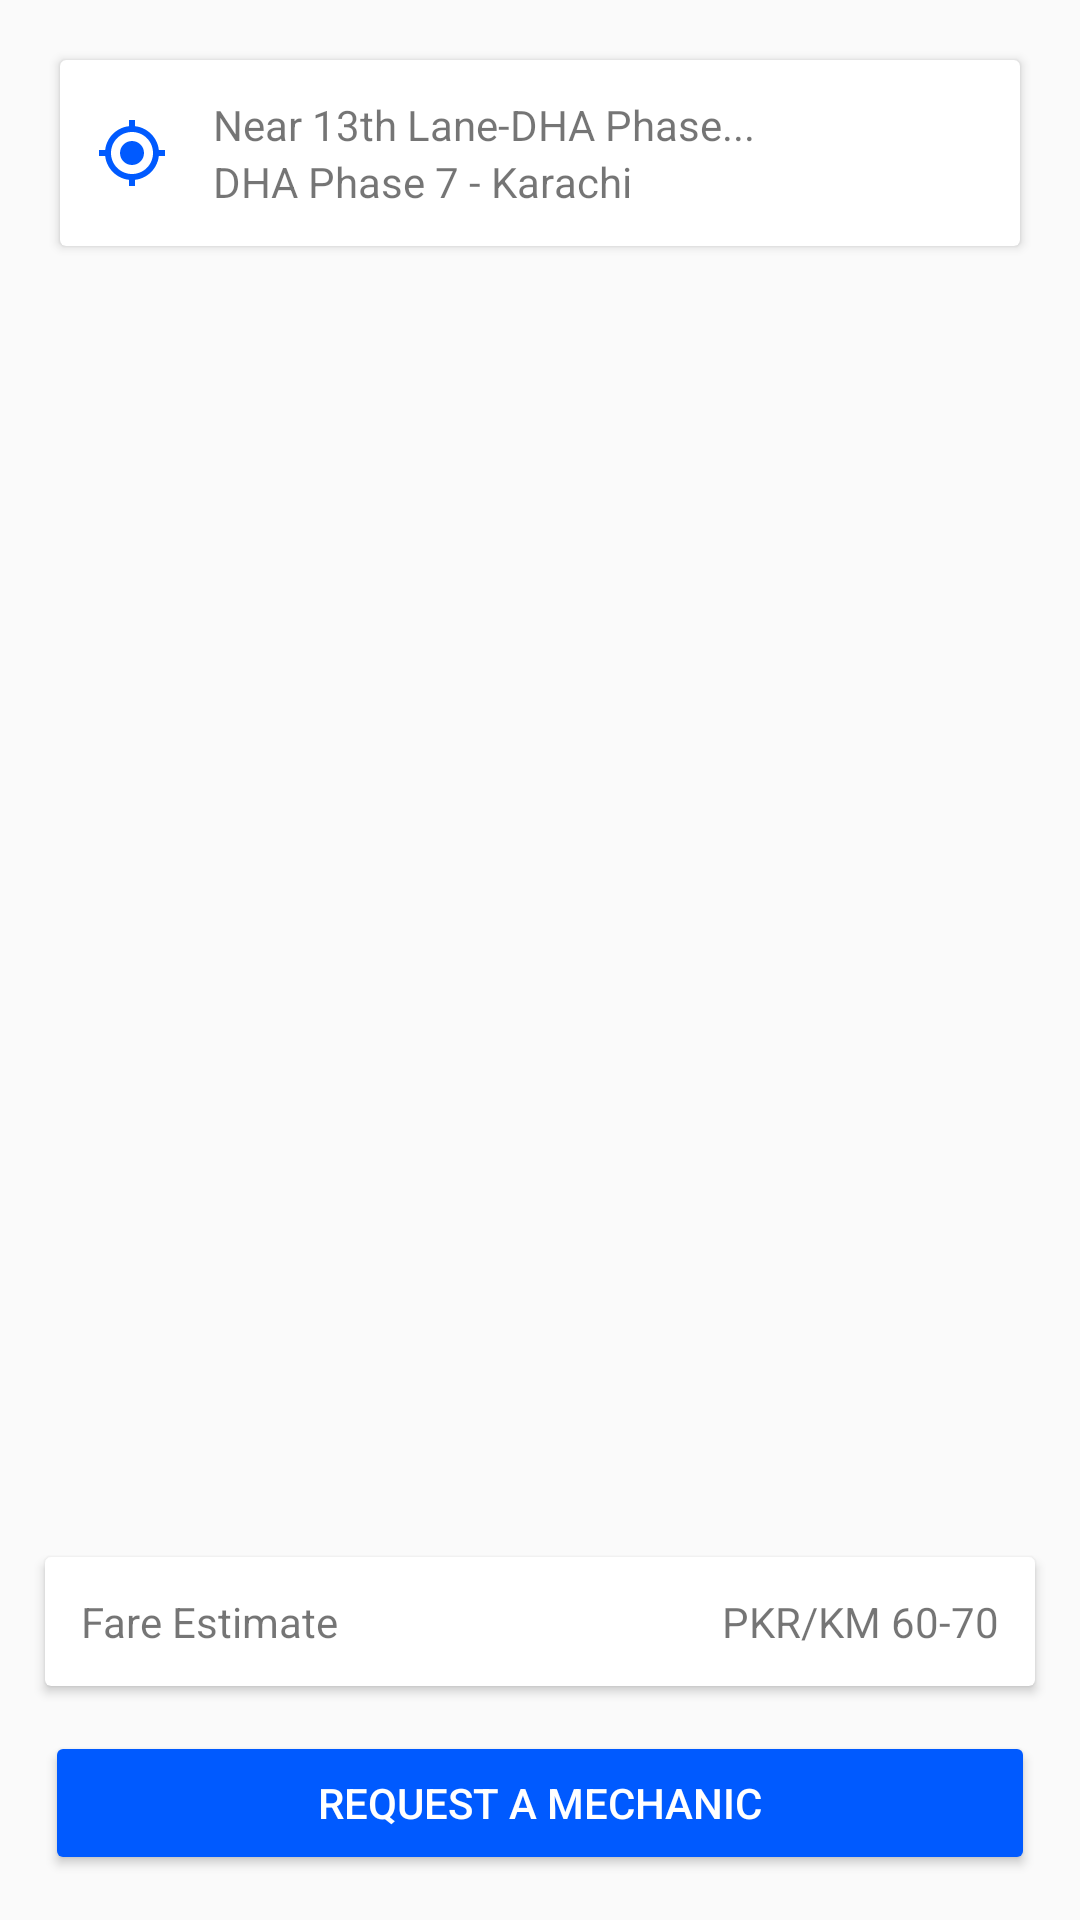

This screen was rendered from an Android layout file. Write that file and the resources it references.
<!-- AndroidManifest.xml: application theme AppTheme -->
<!-- res/layout/activity_request_mechanic.xml -->
<?xml version="1.0" encoding="utf-8"?>
<RelativeLayout xmlns:android="http://schemas.android.com/apk/res/android"
    xmlns:app="http://schemas.android.com/apk/res-auto"
    xmlns:tools="http://schemas.android.com/tools"
    android:layout_width="match_parent"
    android:layout_height="match_parent"
    tools:context=".RequestMechanicActivity">


    <android.support.v7.widget.CardView
        android:layout_width="match_parent"
        android:layout_height="wrap_content"
        android:layout_margin="20dp">

        <LinearLayout
            android:layout_width="match_parent"
            android:layout_height="match_parent"
            android:padding="@dimen/spacing_small">

            <ImageView
                android:layout_width="wrap_content"
                android:layout_height="wrap_content"
                android:src="@drawable/ic_my_location_24dp"
                android:layout_gravity="center_vertical"
                android:layout_marginEnd="@dimen/spacing_normal"
                />

            <LinearLayout
                android:layout_width="match_parent"
                android:layout_height="wrap_content"
                android:orientation="vertical">

                <TextView
                    android:layout_width="wrap_content"
                    android:layout_height="wrap_content"
                    android:text="Near 13th Lane-DHA Phase..."/>
                <TextView
                    android:layout_width="wrap_content"
                    android:layout_height="wrap_content"
                    android:text="DHA Phase 7 - Karachi"/>

            </LinearLayout>

        </LinearLayout>

    </android.support.v7.widget.CardView>

    <LinearLayout
        android:layout_width="match_parent"
        android:layout_height="wrap_content"
        android:orientation="vertical"
        android:layout_alignParentBottom="true">

        <android.support.v7.widget.CardView
            android:layout_width="match_parent"
            android:layout_height="wrap_content"
            android:layout_margin="@dimen/spacing_normal">

            <LinearLayout
                android:layout_width="match_parent"
                android:layout_height="match_parent"
                android:padding="@dimen/spacing_small"
                android:weightSum="2">

                <TextView
                    android:layout_width="0dp"
                    android:layout_height="match_parent"
                    android:layout_weight="1"
                    android:text="Fare Estimate"/>


                <TextView
                    android:layout_width="0dp"
                    android:layout_height="match_parent"
                    android:layout_weight="1"
                    android:textAlignment="textEnd"
                    android:text="PKR/KM 60-70"/>

            </LinearLayout>

        </android.support.v7.widget.CardView>

        <Button
            android:id="@+id/btn_request_mechanic"
            android:layout_width="match_parent"
            android:layout_height="wrap_content"
            android:backgroundTint="@color/blue"
            android:textColor="@color/white"
            android:layout_alignParentBottom="true"
            android:layout_marginStart="@dimen/spacing_normal"
            android:layout_marginEnd="@dimen/spacing_normal"
            android:layout_marginBottom="@dimen/spacing_normal"
            android:text="Request a Mechanic"/>

    </LinearLayout>



</RelativeLayout>
<!-- resources referenced by this layout -->
<resources>
  <color name="blue">#005AFF</color>
  <color name="white">#fff</color>
  <dimen name="spacing_normal">15dp</dimen>
  <dimen name="spacing_small">12dp</dimen>
  <!-- drawable ic_my_location_24dp (drawable) -->
  <vector android:height="24dp" android:tint="#005AFF"
      android:viewportHeight="24.0" android:viewportWidth="24.0"
      android:width="24dp" xmlns:android="http://schemas.android.com/apk/res/android">
      <path android:fillColor="#FF000000" android:pathData="M12,8c-2.21,0 -4,1.79 -4,4s1.79,4 4,4 4,-1.79 4,-4 -1.79,-4 -4,-4zM20.94,11c-0.46,-4.17 -3.77,-7.48 -7.94,-7.94L13,1h-2v2.06C6.83,3.52 3.52,6.83 3.06,11L1,11v2h2.06c0.46,4.17 3.77,7.48 7.94,7.94L11,23h2v-2.06c4.17,-0.46 7.48,-3.77 7.94,-7.94L23,13v-2h-2.06zM12,19c-3.87,0 -7,-3.13 -7,-7s3.13,-7 7,-7 7,3.13 7,7 -3.13,7 -7,7z"/>
  </vector>
  <style name="AppTheme" parent="Theme.AppCompat.Light.NoActionBar">
          
          <item name="colorPrimary">@color/colorPrimary</item>
          <item name="colorPrimaryDark">@color/colorPrimaryDark</item>
          <item name="colorAccent">@color/blue</item>
      </style>
  <color name="colorPrimary">#005AFF</color>
  <color name="colorPrimaryDark">#000</color>
</resources>
